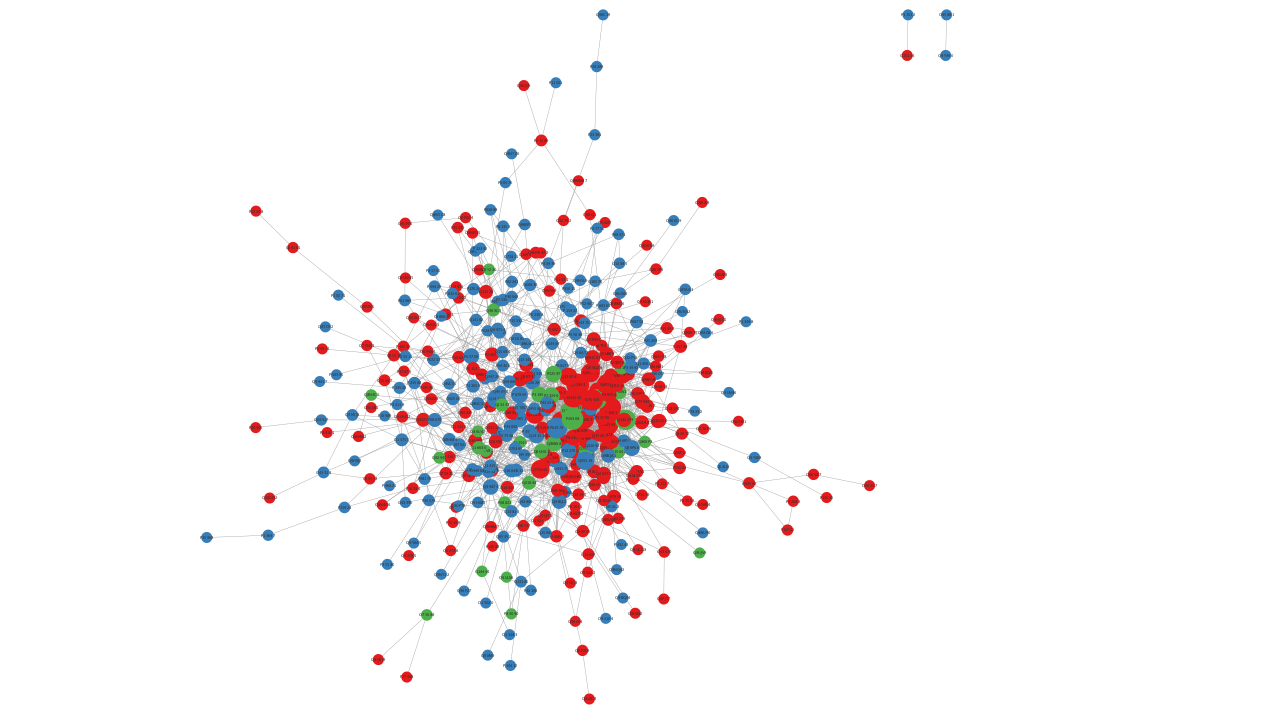

The table this chart was drawn from, first rows:
Source, Target
P25788, P13498
P25788, P28070
P25788, P33992
P25788, P35998
P25788, P55036
P25788, Q15020
P25788, Q8TAA3
P25788, Q96ME1
P50222, Q13526
P50222, Q14103
P50222, Q8WWY3
P50222, Q8WYA6
P50222, Q969G3
P50222, Q9BWG6
P50222, Q9P0U4
P50222, Q9Y333
Q14498, O00422
Q14498, O00571
Q14498, O43395
Q14498, O43660
Q14498, O75400
Q14498, O75533
Q14498, O75934
Q14498, P26368
Q14498, P49756
Q14498, P49760
Q14498, P55795
Q14498, Q05519
Q14498, Q13427
Q14498, Q13838
Q14498, Q15287
Q14498, Q15427
Q14498, Q2TAY7
Q14498, Q66PJ3
Q14498, Q86U06
Q14498, Q8IWX8
Q14498, Q8N5F7
Q14498, Q8NAV1
Q14498, Q8TF01
Q14498, Q96GM8
Q14498, Q96N46
Q14498, Q96PK6
Q14498, Q99459
Q14498, Q9UHR5
Q14498, Q9UMS4
Q96C19, P28289
P55036, P17028
P55036, P25398
P55036, P28070
P55036, P33992
P55036, P35998
P55036, Q15084
P55036, Q8IX12
Q01844, P35637
Q01844, Q15233
Q01844, Q15427
Q01844, Q16630
Q01844, Q8IWX8
Q01844, Q8N684
Q01844, Q8TEQ6
... 1,363 more rows
